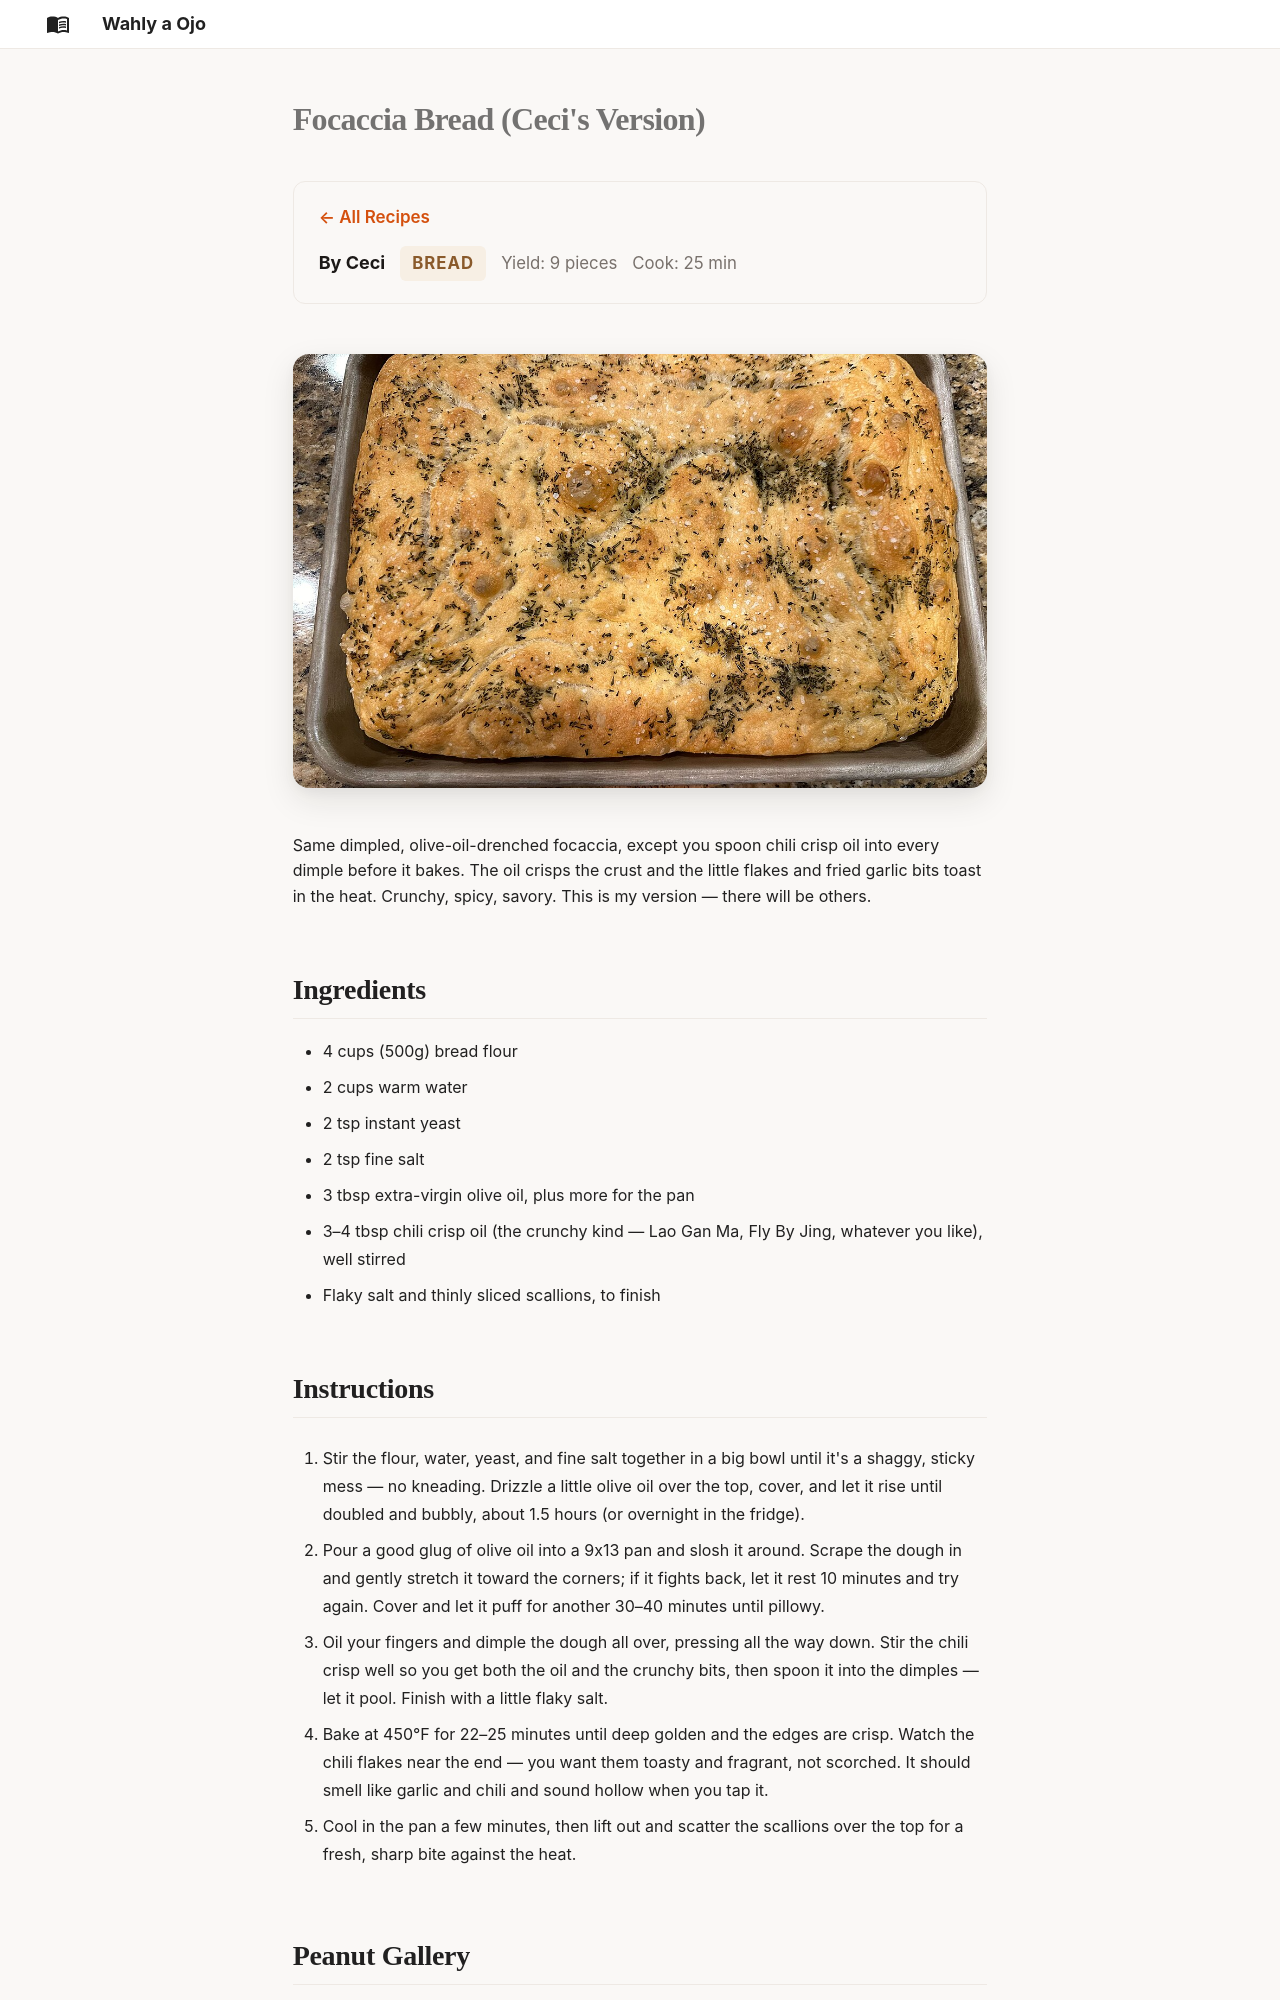

repository: AlexJF12/wahly-a-ojo · page: recipes/focaccia-ceci/index.html · generator: mkdocs

---
title: "Focaccia Bread (Ceci's Version)"
author: "Ceci"
course: "bread"
servings: "9 pieces"
cook_time: "25 min"
gallery: "filler"
---

# Focaccia Bread (Ceci's Version)

![Focaccia](../images/focaccia-ceci/focaccia-ceci.jpg)

Same dimpled, olive-oil-drenched focaccia, except you spoon chili crisp oil into every dimple before it bakes. The oil crisps the crust and the little flakes and fried garlic bits toast in the heat. Crunchy, spicy, savory. This is my version — there will be others.

## Ingredients

- 4 cups (500g) bread flour
- 2 cups warm water
- 2 tsp instant yeast
- 2 tsp fine salt
- 3 tbsp extra-virgin olive oil, plus more for the pan
- 3–4 tbsp chili crisp oil (the crunchy kind — Lao Gan Ma, Fly By Jing, whatever you like), well stirred
- Flaky salt and thinly sliced scallions, to finish
